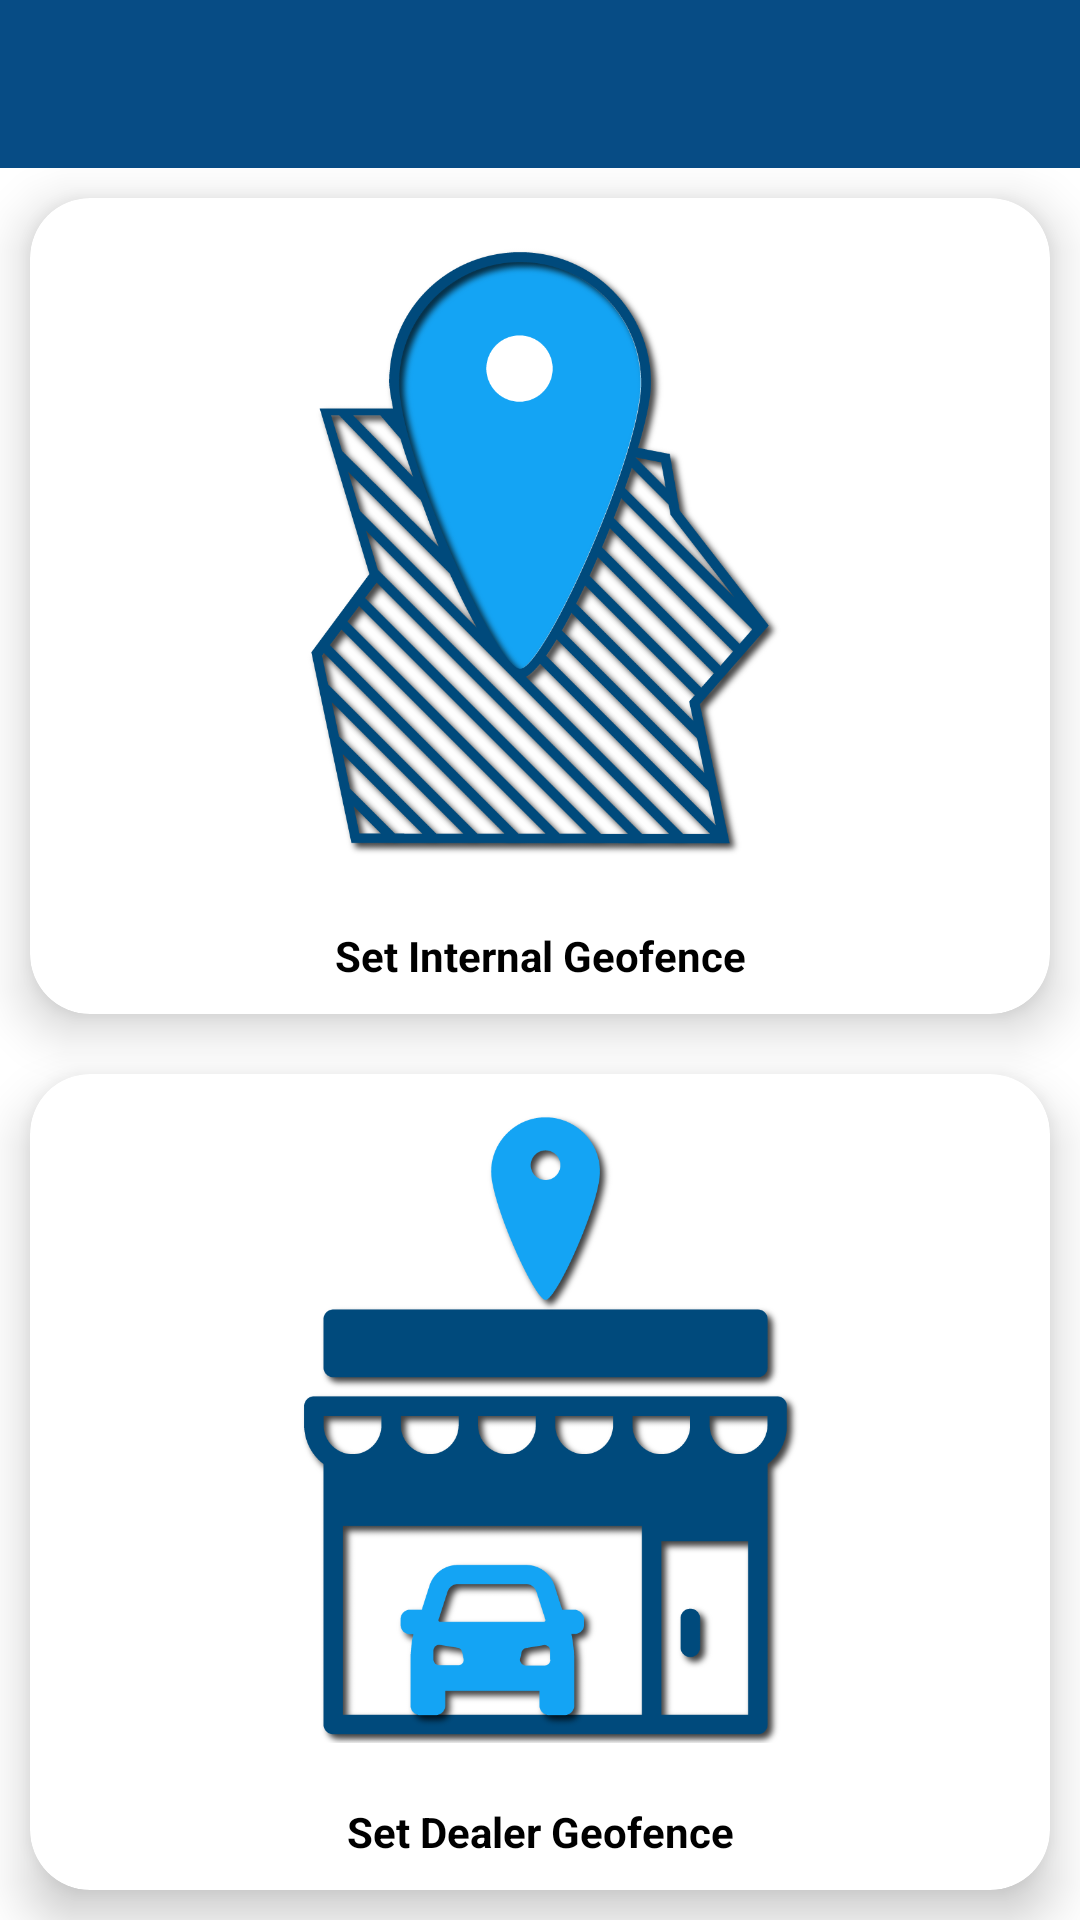

Produce the Android XML layout that renders to this screen, including the resource entries it uses.
<!-- AndroidManifest.xml: application theme Theme.KYMSMahindra -->
<!-- res/layout/activity_admin.xml -->
<?xml version="1.0" encoding="utf-8"?>
<layout>

    <androidx.constraintlayout.widget.ConstraintLayout xmlns:android="http://schemas.android.com/apk/res/android"
        xmlns:app="http://schemas.android.com/apk/res-auto"
        xmlns:tools="http://schemas.android.com/tools"
        android:layout_width="match_parent"
        android:layout_height="match_parent">
        <com.google.android.material.appbar.AppBarLayout
            android:id="@+id/admin_setting_page"
            android:layout_width="match_parent"
            android:layout_height="wrap_content"
            app:layout_constraintTop_toTopOf="parent"
            app:layout_constraintStart_toStartOf="parent"
            app:layout_constraintEnd_toEndOf="parent"
            >
            <androidx.appcompat.widget.Toolbar
                android:id="@+id/admin_setting_toolbar"
                android:layout_width="match_parent"
                app:navigationIcon="@drawable/ic_arrow_back_white"
                android:layout_height="?attr/actionBarSize">

            </androidx.appcompat.widget.Toolbar>
        </com.google.android.material.appbar.AppBarLayout>
        <com.google.android.material.card.MaterialCardView
            android:id="@+id/mcv_yard_geofence"
            android:layout_width="0dp"
            android:layout_height="0dp"
            android:layout_margin="@dimen/dimen_10"
            android:clickable="true"
            app:cardCornerRadius="@dimen/dimen_20"
            app:cardElevation="@dimen/card_elevation"
            app:layout_constraintBottom_toTopOf="@+id/mcv_dealer_geofence"
            app:layout_constraintEnd_toEndOf="parent"
            app:layout_constraintStart_toStartOf="parent"
            app:layout_constraintTop_toBottomOf="@id/admin_setting_page">

            <androidx.constraintlayout.widget.ConstraintLayout
                android:layout_width="match_parent"
                android:layout_height="match_parent">

                <ImageView
                    android:id="@+id/img_yard_geofence"
                    android:layout_width="0dp"
                    android:layout_height="0dp"
                    android:src="@drawable/yard_geofence"
                    android:padding="@dimen/dimen_10"
                    android:scaleType="fitCenter"
                    android:adjustViewBounds="true"
                    app:layout_constraintBottom_toTopOf="@+id/tv_set_yard_geofence"
                    app:layout_constraintEnd_toEndOf="parent"
                    app:layout_constraintStart_toStartOf="parent"
                    app:layout_constraintTop_toTopOf="parent"
                    app:layout_constraintVertical_chainStyle="packed" />

                <TextView
                    android:id="@+id/tv_set_yard_geofence"
                    android:layout_width="wrap_content"
                    android:layout_height="wrap_content"
                    android:layout_gravity="center"
                    android:text="Set Internal Geofence"
                    android:padding="@dimen/dimen_10"
                    android:textStyle="bold"
                    android:textColor="@color/black"
                    android:textSize="@dimen/tv_size_14"
                    app:layout_constraintBottom_toBottomOf="parent"
                    app:layout_constraintEnd_toEndOf="parent"
                    app:layout_constraintStart_toStartOf="parent"
                    app:layout_constraintTop_toBottomOf="@+id/img_yard_geofence"
                    app:layout_constraintVertical_chainStyle="packed"/>

            </androidx.constraintlayout.widget.ConstraintLayout>

        </com.google.android.material.card.MaterialCardView>

        <com.google.android.material.card.MaterialCardView
            android:id="@+id/mcv_dealer_geofence"
            android:layout_width="0dp"
            android:layout_height="0dp"
            android:layout_margin="@dimen/dimen_10"
            android:clickable="true"
            app:cardElevation="@dimen/card_elevation"
            app:cardCornerRadius="@dimen/dimen_20"
            app:layout_constraintBottom_toBottomOf="parent"
            app:layout_constraintEnd_toEndOf="parent"
            app:layout_constraintStart_toStartOf="parent"
            app:layout_constraintTop_toBottomOf="@+id/mcv_yard_geofence">

            <androidx.constraintlayout.widget.ConstraintLayout
                android:layout_width="match_parent"
                android:layout_height="match_parent">

                <ImageView
                    android:id="@+id/img_dealer_yard_geofence"
                    android:layout_width="0dp"
                    android:layout_height="0dp"
                    android:src="@drawable/dealer_geofence"
                    android:padding="@dimen/dimen_10"
                    android:adjustViewBounds="true"
                    android:scaleType="fitCenter"
                    app:layout_constraintBottom_toTopOf="@+id/tv_set_dealer_yard_geofence"
                    app:layout_constraintEnd_toEndOf="parent"
                    app:layout_constraintStart_toStartOf="parent"
                    app:layout_constraintTop_toTopOf="parent"
                    app:layout_constraintVertical_chainStyle="packed" />

                <TextView
                    android:id="@+id/tv_set_dealer_yard_geofence"
                    android:layout_width="wrap_content"
                    android:layout_height="wrap_content"
                    android:layout_gravity="center"
                    android:padding="@dimen/dimen_10"
                    android:text="Set Dealer Geofence"
                    android:textColor="@color/black"
                    android:textStyle="bold"
                    android:textSize="@dimen/tv_size_14"
                    app:layout_constraintBottom_toBottomOf="parent"
                    app:layout_constraintEnd_toEndOf="parent"
                    app:layout_constraintStart_toStartOf="parent"
                    app:layout_constraintTop_toBottomOf="@+id/img_dealer_yard_geofence"
                    app:layout_constraintVertical_chainStyle="packed"/>

            </androidx.constraintlayout.widget.ConstraintLayout>

        </com.google.android.material.card.MaterialCardView>
    </androidx.constraintlayout.widget.ConstraintLayout>
</layout>
<!-- resources referenced by this layout -->
<resources>
  <color name="black">#000000</color>
  <dimen name="card_elevation">10dp</dimen>
  <dimen name="dimen_10">10dp</dimen>
  <dimen name="dimen_20">20dp</dimen>
  <dimen name="tv_size_14">14sp</dimen>
  <!-- drawable dealer_geofence: png bitmap (drawable, 52662 bytes) -->
  <!-- drawable yard_geofence: png bitmap (drawable, 110409 bytes) -->
  <style name="Theme.KYMSMahindra" parent="Theme.MaterialComponents.DayNight.NoActionBar">
          <item name="colorPrimary">@color/colorPrimary</item>
          <item name="colorPrimaryVariant">@color/colorPrimaryDark</item>
          <item name="colorOnPrimary">@color/white</item>
          <item name="colorSecondary">@color/colorAccent</item>
          <item name="colorSecondaryVariant">@color/colorAccentDark</item>
          <item name="colorOnSecondary">@color/black</item>
          <item name="android:statusBarColor" tools:targetApi="l">@color/black</item>
      </style>
  <color name="colorPrimary">#074C85</color>
  <color name="colorPrimaryDark">#D3AA30</color>
  <color name="white">#FFFFFFFF</color>
  <color name="colorAccent">#EBBD34</color>
  <color name="colorAccentDark">#D3AA30</color>
</resources>
